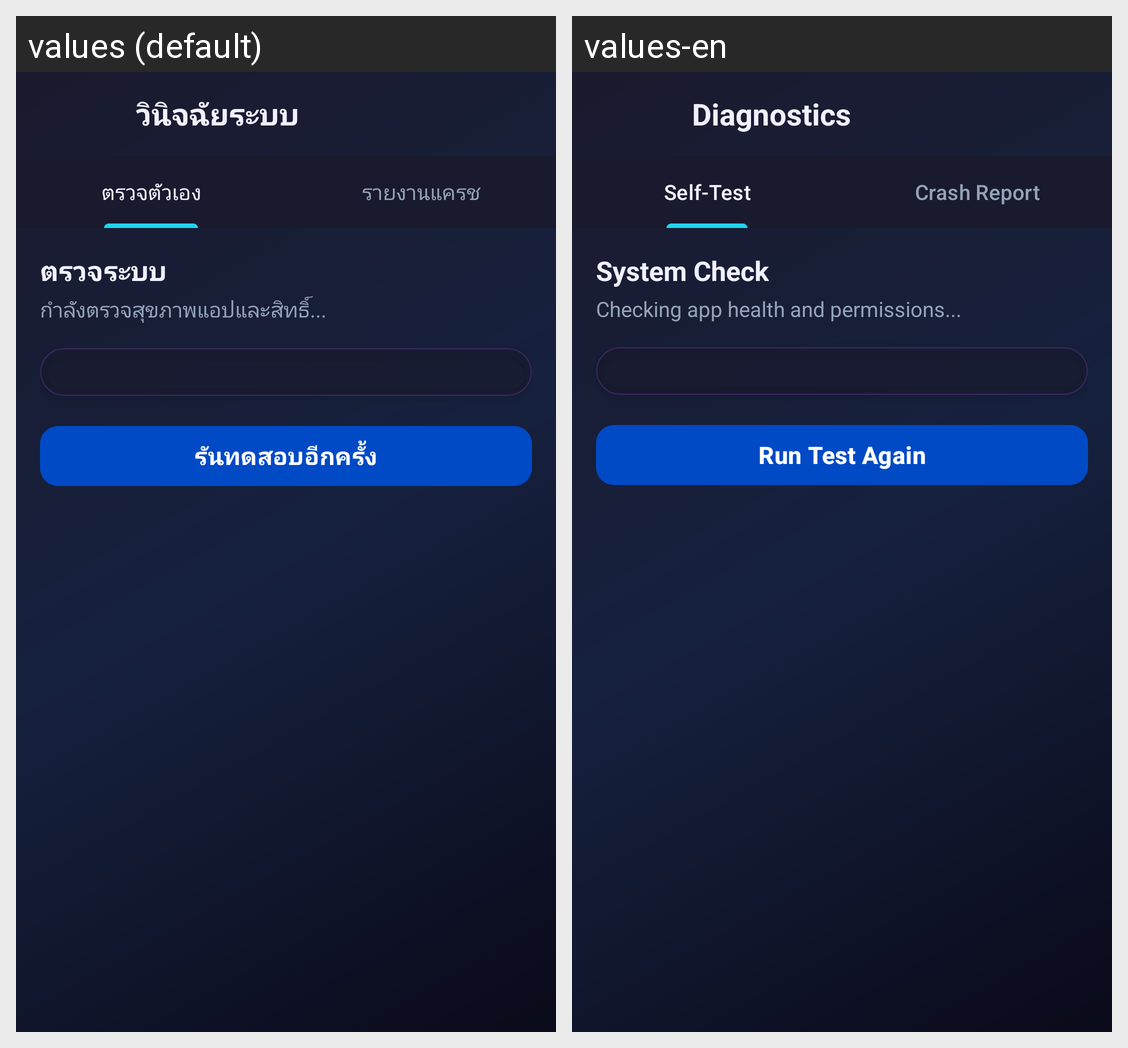

Translations of the strings shown on this Android screen, per locale in the grid:
Android screen res/layout/activity_diagnostics.xml rendered under 2 locales, left to right: values (default), values-en. Device: Nexus 5 (rendered at 1080×1920; each locale shown at half size, 540×960, under a caption strip naming it); theme Theme.CarNavRelay.
Strings drawn on this screen, with the default value and each locale's value (text and hints the layout hard-codes, and strings that could not be matched under every locale, appear in the picture but are not listed):

diag_title
  values: วินิจฉัยระบบ
  values-en: Diagnostics

diag_tab_self_test
  values: ตรวจตัวเอง
  values-en: Self-Test

diag_tab_crash_report
  values: รายงานแครช
  values-en: Crash Report

diag_system_check
  values: ตรวจระบบ
  values-en: System Check

diag_checking_health
  values: กำลังตรวจสุขภาพแอปและสิทธิ์...
  values-en: Checking app health and permissions...

diag_run_test_again
  values: รันทดสอบอีกครั้ง
  values-en: Run Test Again
